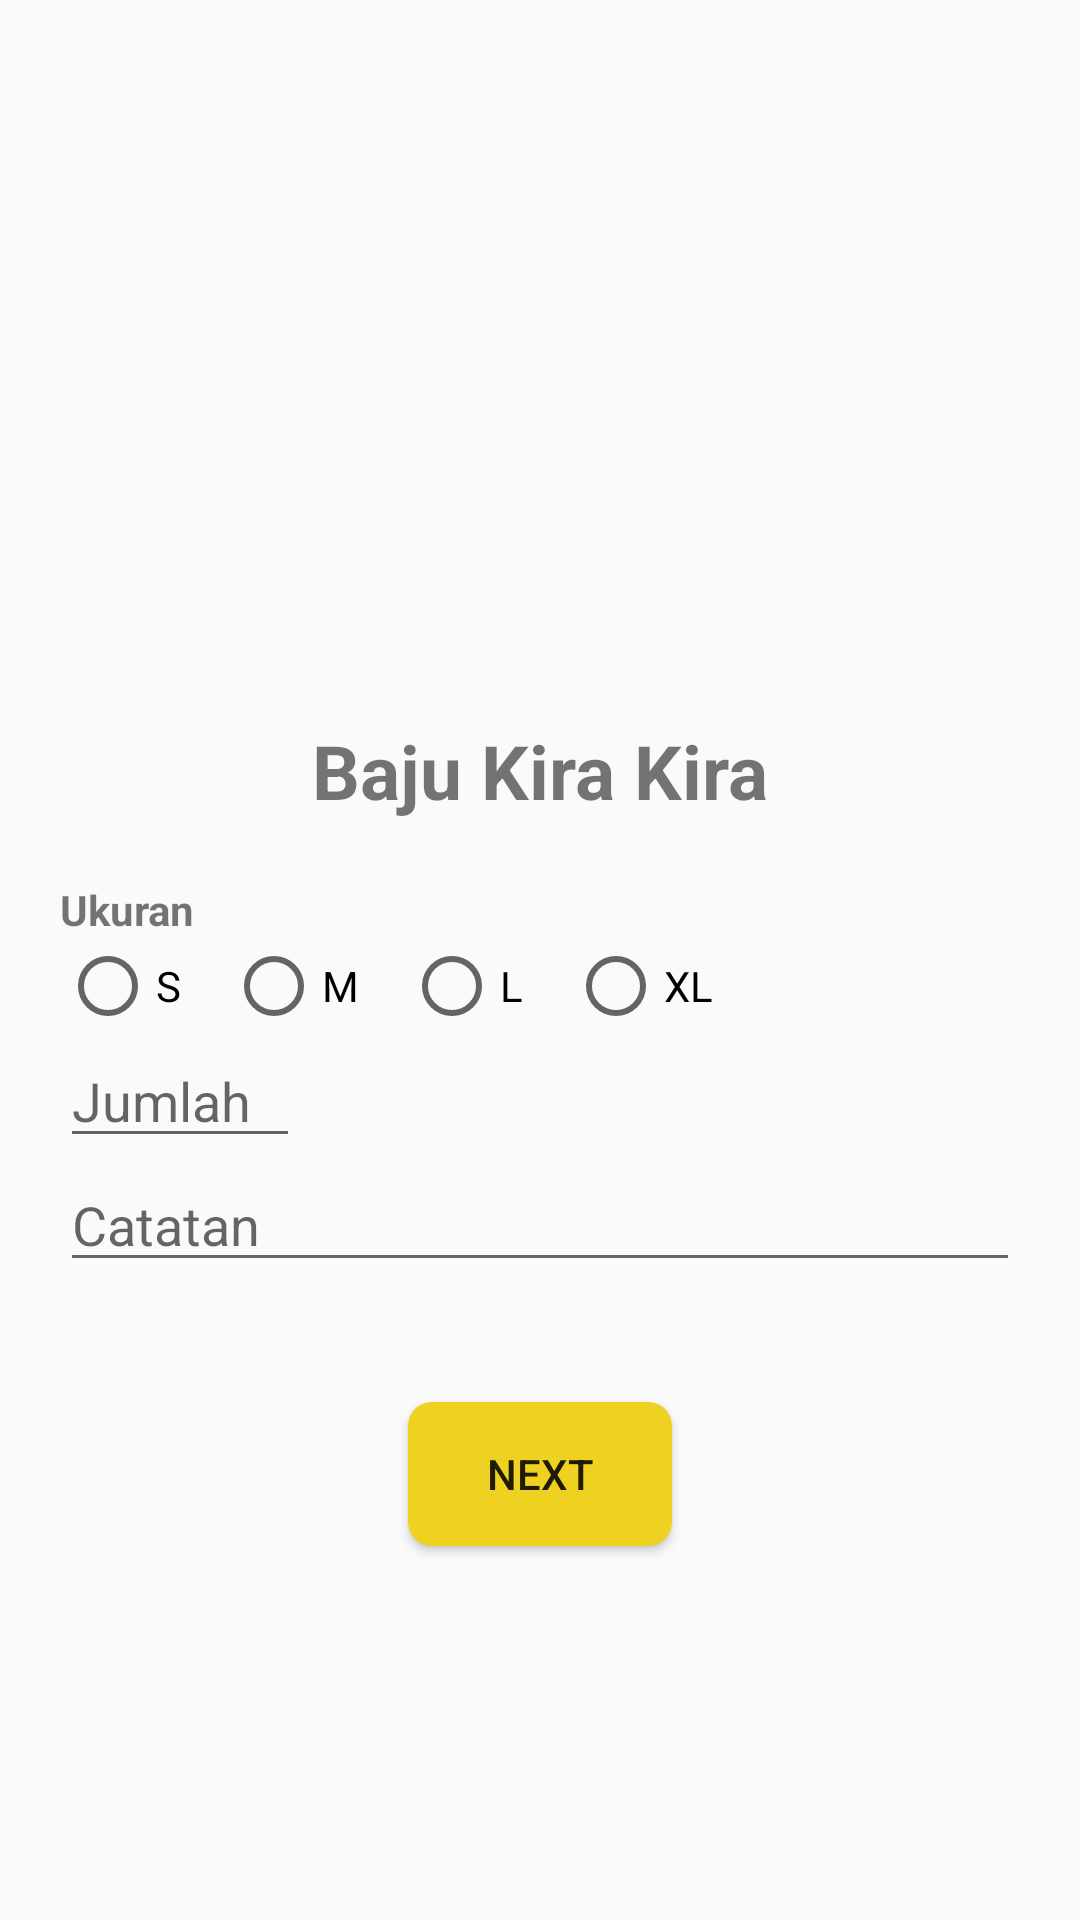

This screen was rendered from an Android layout file. Write that file and the resources it references.
<!-- AndroidManifest.xml: application theme Theme.AppCompat.Light -->
<!-- res/layout/activity_cust_new_order.xml -->
<?xml version="1.0" encoding="utf-8"?>
<androidx.constraintlayout.widget.ConstraintLayout xmlns:android="http://schemas.android.com/apk/res/android"
    xmlns:app="http://schemas.android.com/apk/res-auto"
    xmlns:tools="http://schemas.android.com/tools"
    android:layout_width="match_parent"
    android:layout_height="match_parent"
    tools:context=".ui.customer.CustNewOrder">

    <ImageView
        android:layout_width="200dp"
        android:layout_height="200dp"
        android:id="@+id/imgOrderProduct"
        android:layout_marginTop="40dp"
        app:layout_constraintTop_toTopOf="parent"
        app:layout_constraintStart_toStartOf="parent"
        app:layout_constraintEnd_toEndOf="parent"/>

    <TextView
        android:layout_width="wrap_content"
        android:layout_height="wrap_content"
        android:id="@+id/lblProductName"
        android:text="Baju Kira Kira"
        android:textSize="25sp"
        android:textStyle="bold"
        app:layout_constraintTop_toBottomOf="@id/imgOrderProduct"
        app:layout_constraintStart_toStartOf="parent"
        app:layout_constraintEnd_toEndOf="parent"/>

    <TextView
        android:layout_width="wrap_content"
        android:layout_height="wrap_content"
        android:id="@+id/lblSize"
        android:text="Ukuran"
        android:textStyle="bold"
        app:layout_constraintTop_toBottomOf="@id/lblProductName"
        app:layout_constraintStart_toStartOf="parent"
        android:layout_marginLeft="20dp"
        android:layout_marginTop="20dp"/>

    <RadioGroup
        android:layout_width="wrap_content"
        android:layout_height="wrap_content"
        android:id="@+id/rgSize"
        app:layout_constraintTop_toBottomOf="@id/lblSize"
        app:layout_constraintStart_toStartOf="parent"
        android:layout_marginLeft="20dp"
        android:orientation="horizontal">
        <com.google.android.material.radiobutton.MaterialRadioButton
            android:layout_width="wrap_content"
            android:layout_height="wrap_content"
            android:text="S"
            android:layout_marginRight="15dp"
            android:id="@+id/rbS"/>
        <com.google.android.material.radiobutton.MaterialRadioButton
            android:layout_width="wrap_content"
            android:layout_height="wrap_content"
            android:text="M"
            android:layout_marginRight="15dp"
            android:id="@+id/rbM"/>
        <com.google.android.material.radiobutton.MaterialRadioButton
            android:layout_width="wrap_content"
            android:layout_height="wrap_content"
            android:text="L"
            android:layout_marginRight="15dp"
            android:id="@+id/rbL"/>
        <com.google.android.material.radiobutton.MaterialRadioButton
            android:layout_width="wrap_content"
            android:layout_height="wrap_content"
            android:text="XL"
            android:layout_marginRight="15dp"
            android:id="@+id/rbXL"/>
    </RadioGroup>

    <EditText
        android:layout_width="80dp"
        android:layout_height="wrap_content"
        android:id="@+id/txtJumlahOrder"
        app:layout_constraintTop_toBottomOf="@id/rgSize"
        app:layout_constraintStart_toStartOf="parent"
        android:hint="Jumlah"
        android:layout_marginLeft="20dp"
        android:autofillHints="no"
        android:inputType="number"/>

    <EditText
        android:layout_width="match_parent"
        android:layout_height="wrap_content"
        android:id="@+id/txtCatatanOrder"
        app:layout_constraintTop_toBottomOf="@id/txtJumlahOrder"
        app:layout_constraintStart_toStartOf="parent"
        android:hint="Catatan"
        android:layout_marginHorizontal="20dp"
        android:autofillHints="no"/>

    <Button
        android:layout_width="wrap_content"
        android:layout_height="wrap_content"
        android:id="@+id/btnNextOrderTaylor"
        android:text="Next"
        android:background="@drawable/btn_round"
        app:layout_constraintTop_toBottomOf="@id/txtCatatanOrder"
        app:layout_constraintStart_toStartOf="parent"
        app:layout_constraintEnd_toEndOf="parent"
        android:layout_marginTop="40dp"
        android:onClick="onClickBtnFindTaylor"/>

</androidx.constraintlayout.widget.ConstraintLayout>
<!-- resources referenced by this layout -->
<resources>
  <!-- drawable btn_round (drawable) -->
  <?xml version="1.0" encoding="utf-8"?>
  <shape xmlns:android="http://schemas.android.com/apk/res/android" android:shape="rectangle">
      <solid android:color="@color/kuning"/>
      <corners android:radius="8dp"/>
  </shape>
  <color name="kuning">#efd121</color>
</resources>
